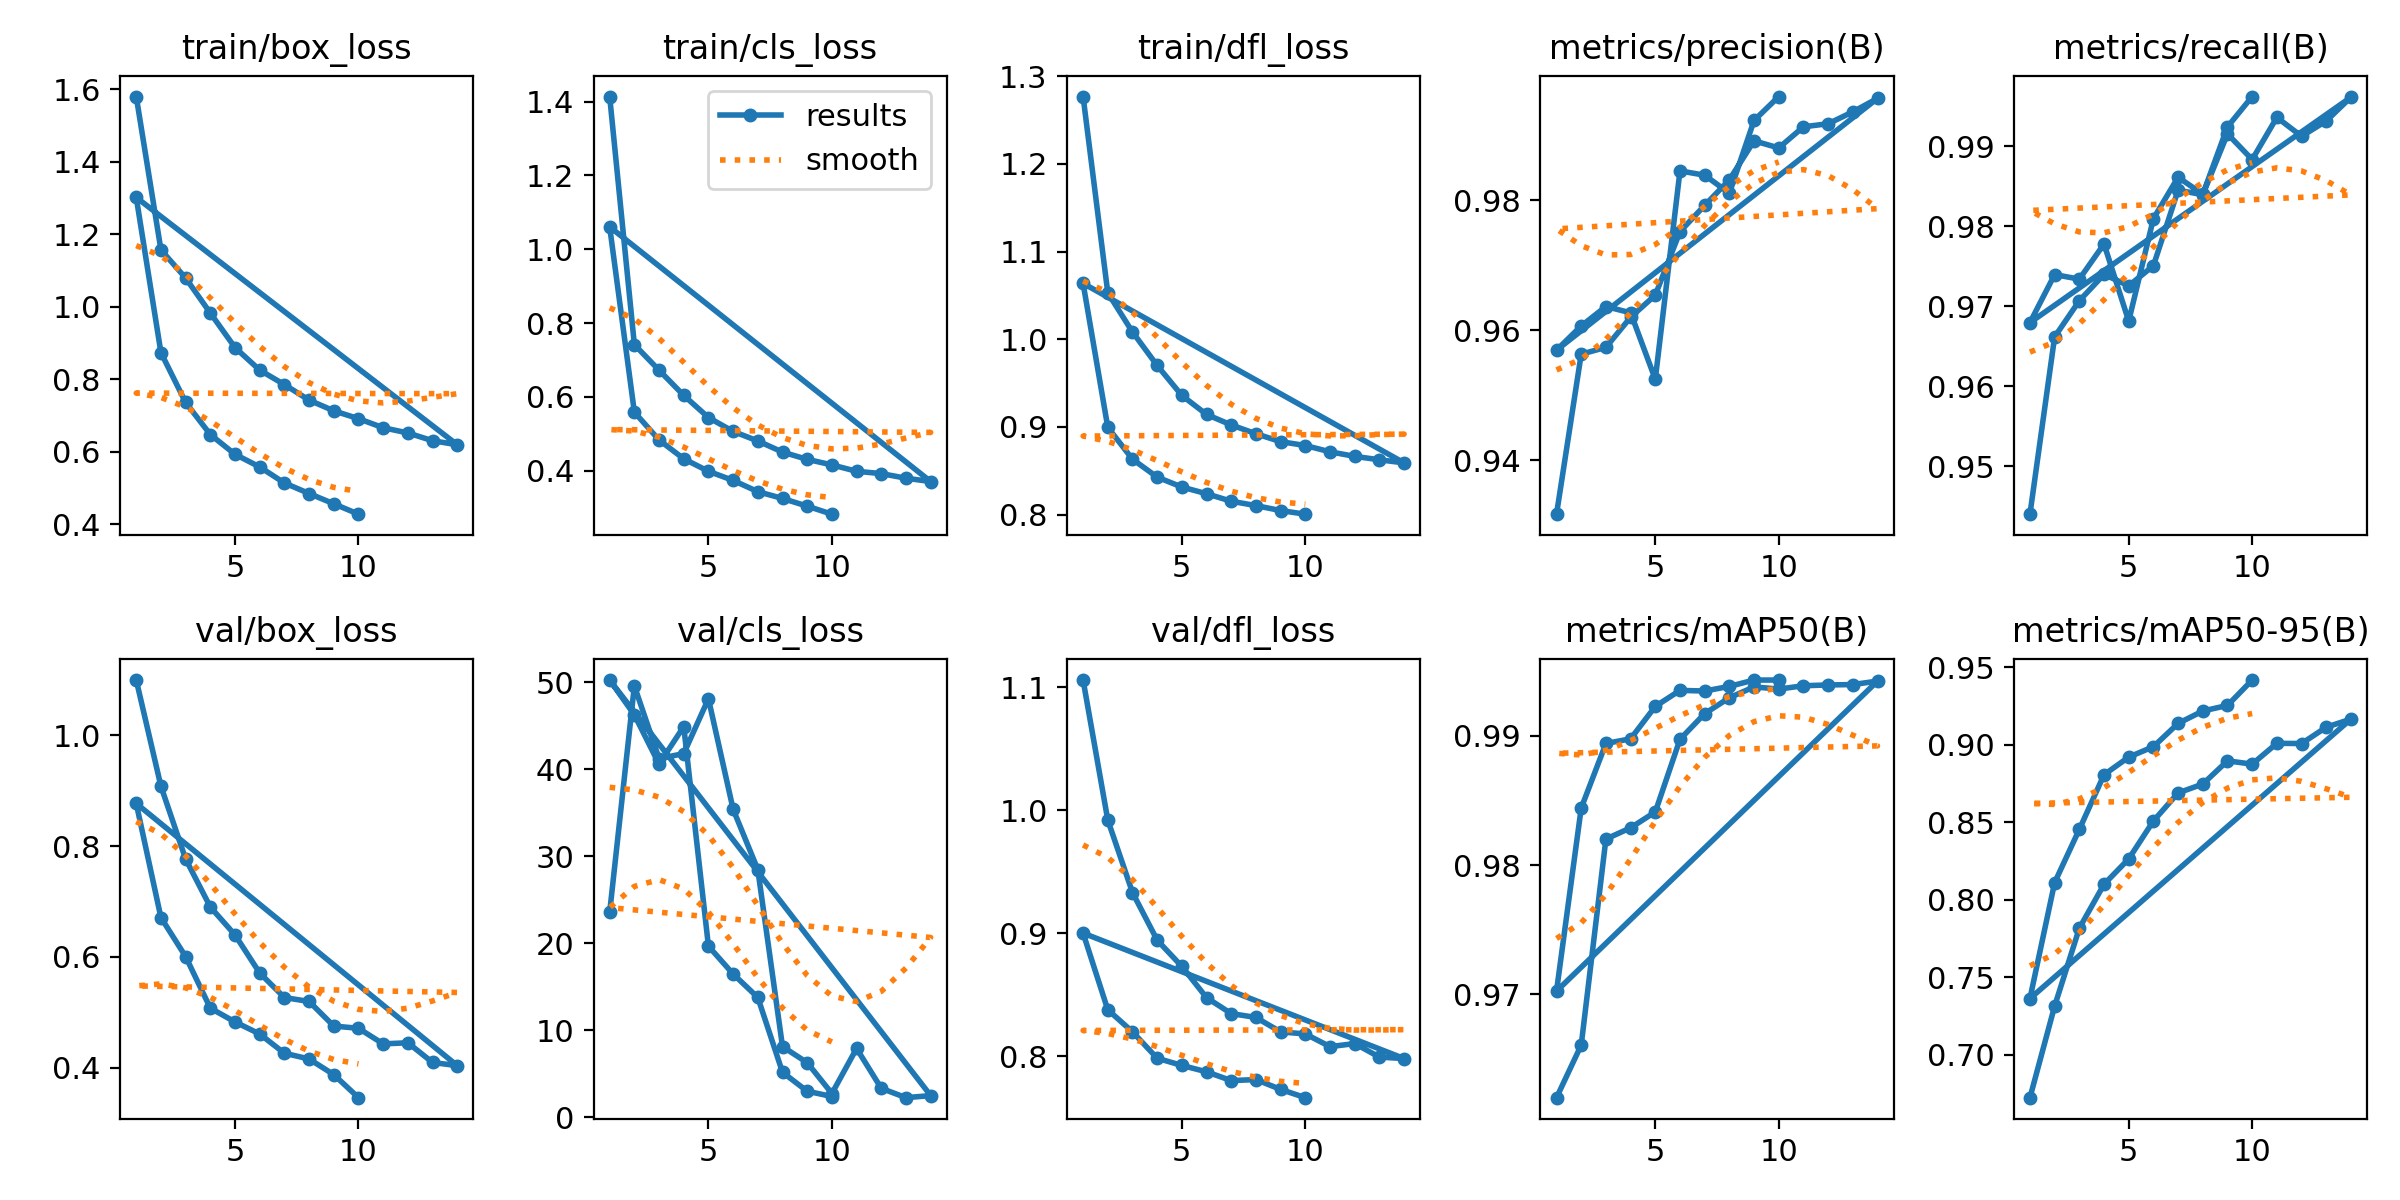

The table this chart was drawn from, first rows:
epoch, time, train/box_loss, train/cls_loss, train/dfl_loss, metrics/precision(B), metrics/recall(B), metrics/mAP50(B), metrics/mAP50-95(B), val/box_loss, val/cls_loss, val/dfl_loss, lr/pg0, lr/pg1, lr/pg2
1, 137.8, 1.58, 1.414, 1.277, 0.9317, 0.944, 0.962, 0.6722, 1.1, 23.56, 1.106, 0.00333, 0.00333, 0.00333
2, 267.5, 1.157, 0.7414, 1.053, 0.9563, 0.9662, 0.9661, 0.7313, 0.9083, 49.6, 0.992, 0.006598, 0.006598, 0.006598
3, 396.6, 1.079, 0.672, 1.008, 0.9574, 0.9707, 0.982, 0.7816, 0.7769, 41.24, 0.9331, 0.009799, 0.009799, 0.009799
4, 524.6, 0.9822, 0.6036, 0.9701, 0.962, 0.974, 0.9829, 0.81, 0.6902, 41.81, 0.8944, 0.009703, 0.009703, 0.009703
5, 651.4, 0.887, 0.5437, 0.9358, 0.9654, 0.9726, 0.9841, 0.8264, 0.6399, 48.12, 0.873, 0.009604, 0.009604, 0.009604
6, 778.4, 0.8248, 0.5061, 0.9142, 0.9752, 0.9751, 0.9897, 0.8509, 0.571, 35.41, 0.8476, 0.009505, 0.009505, 0.009505
7, 904.3, 0.7849, 0.4802, 0.9022, 0.9792, 0.9845, 0.9917, 0.869, 0.5267, 28.48, 0.8347, 0.009406, 0.009406, 0.009406
8, 1030, 0.7421, 0.45, 0.8922, 0.9831, 0.9839, 0.9929, 0.8747, 0.5196, 8.131, 0.8315, 0.009307, 0.009307, 0.009307
9, 1157, 0.7125, 0.4302, 0.8831, 0.9891, 0.9916, 0.9938, 0.8897, 0.4752, 6.285, 0.8198, 0.009208, 0.009208, 0.009208
10, 1283, 0.6908, 0.4153, 0.8787, 0.988, 0.9883, 0.9936, 0.8876, 0.4712, 2.74, 0.8181, 0.009109, 0.009109, 0.009109
11, 1409, 0.6659, 0.3979, 0.8715, 0.9913, 0.9936, 0.9939, 0.901, 0.4431, 7.918, 0.8078, 0.00901, 0.00901, 0.00901
12, 1535, 0.6515, 0.3916, 0.8664, 0.9918, 0.9912, 0.9939, 0.9009, 0.4451, 3.335, 0.8103, 0.008911, 0.008911, 0.008911
13, 1661, 0.63, 0.3791, 0.8624, 0.9936, 0.9932, 0.994, 0.9114, 0.4095, 2.26, 0.7993, 0.008812, 0.008812, 0.008812
14, 1786, 0.6189, 0.3701, 0.8589, 0.9957, 0.9961, 0.9942, 0.9167, 0.4037, 2.499, 0.7981, 0.008713, 0.008713, 0.008713
1, 127, 1.301, 1.061, 1.064, 0.9569, 0.9679, 0.9702, 0.7362, 0.8772, 50.27, 0.9001, 0.0005552, 0.0005552, 0.0005552
2, 246.3, 0.8731, 0.5583, 0.8995, 0.9607, 0.9739, 0.9844, 0.8111, 0.6712, 46.27, 0.8378, 0.001001, 0.001001, 0.001001
3, 362.9, 0.7357, 0.4828, 0.8631, 0.9637, 0.9734, 0.9894, 0.8454, 0.6007, 40.61, 0.8199, 0.001337, 0.001337, 0.001337
4, 479.5, 0.6471, 0.4318, 0.8427, 0.9627, 0.9778, 0.9898, 0.8807, 0.5076, 44.92, 0.7984, 0.001172, 0.001172, 0.001172
5, 595.6, 0.5925, 0.3979, 0.8314, 0.9525, 0.9681, 0.9923, 0.8921, 0.4827, 19.68, 0.7925, 0.001007, 0.001007, 0.001007
6, 711.3, 0.5576, 0.3732, 0.8237, 0.9845, 0.9809, 0.9935, 0.8988, 0.4609, 16.48, 0.7874, 0.0008418, 0.0008418, 0.0008418
7, 826.8, 0.5134, 0.3427, 0.8152, 0.9839, 0.9861, 0.9935, 0.9139, 0.4262, 13.78, 0.7802, 0.0006768, 0.0006768, 0.0006768
8, 942.8, 0.4844, 0.3242, 0.8102, 0.9811, 0.984, 0.9938, 0.9219, 0.4158, 5.178, 0.7811, 0.0005118, 0.0005118, 0.0005118
9, 1059, 0.456, 0.3034, 0.8045, 0.9923, 0.9924, 0.9943, 0.9255, 0.3875, 3.005, 0.7731, 0.0003467, 0.0003467, 0.0003467
10, 1174, 0.4273, 0.2816, 0.8004, 0.9959, 0.9962, 0.9943, 0.9419, 0.3459, 2.394, 0.7663, 0.0001817, 0.0001817, 0.0001817
